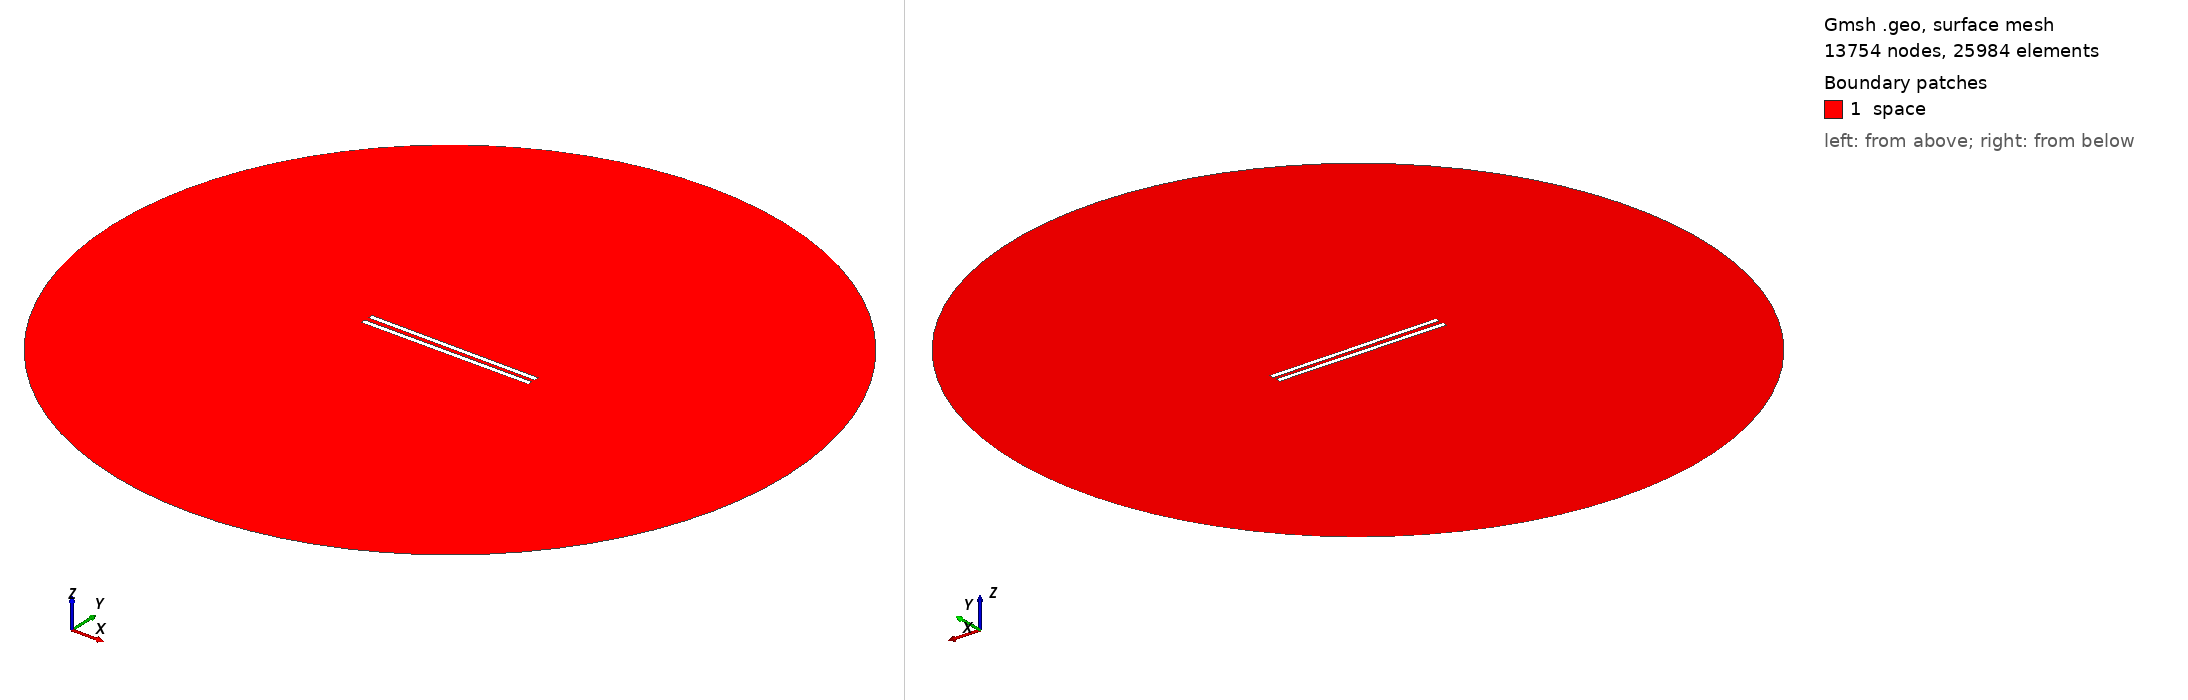

Gmsh geometry script, surface-meshed: 13754 nodes, 25984 surface elements. Boundary patches (legend numbers): 1 space. Left view from above one corner, right view from below the opposite corner. Legend entries are the model's physical surfaces. The drawing asked Gmsh for element sizes between 1% and 20% of the model's largest extent; the script's own settings can give other sizes.

=== 777.geo (drawn) ===
// Set the geometry kernel
SetFactory("OpenCASCADE");

//---------------------------------------
// Rectangles
//---------------------------------------

// Rectangle 1 (top)
Point(1) = {-49.51111111111111, 1.1388888888888888, 0, 1.0};
Point(2) = {49.51111111111111, 1.1388888888888888, 0, 1.0};
Point(3) = {49.51111111111111, 4.161111111111111, 0, 1.0};
Point(4) = {-49.51111111111111, 4.161111111111111, 0, 1.0};

Line(1) = {1, 2};
Line(2) = {2, 3};
Line(3) = {3, 4};
Line(4) = {4, 1};

Line Loop(1) = {1, 2, 3, 4};
Plane Surface(1) = {1};

Rotate { {0, 0, 1}, {0,  1.1388888888888888,  0}, -0.006 } {
  Surface{1};
}

// Rectangle 2 (bottom)
Point(5) = {-49.51111111111111, -1.1388888888888888, 0, 1.0};
Point(6) = {49.51111111111111, -1.1388888888888888, 0, 1.0};
Point(7) = {49.51111111111111, -4.161111111111111, 0, 1.0};
Point(8) = {-49.51111111111111, -4.161111111111111, 0, 1.0};

Line(5) = {5, 6};
Line(6) = {6, 7};
Line(7) = {7, 8};
Line(8) = {8, 5};

Line Loop(2) = {5, 6, 7, 8};
Plane Surface(2) = {2}; 


//---------------------------------------
// Circle
//---------------------------------------

// Define points
Point(9) = {0, 0, 0};        // Center
Point(10) = {200, 0, 0};     // Start point
Point(11) = {0, 200, 0};     // 90 degrees
Point(12) = {-200, 0, 0};    // 180 degrees
Point(13) = {0, -200, 0};    // 270 degrees

// Define circle arcs (each needs start, center, end)
Circle(9) = {10, 9, 11};
Circle(10) = {11, 9, 12};
Circle(11) = {12, 9, 13};
Circle(12) = {13, 9, 10};

// Define curve loop and surface if needed
Curve Loop(3) = {9, 10, 11, 12};
Surface(3) = {3};

// Subtract Rectangles from Circle
BooleanDifference{ Surface{3}; Delete; }{ Surface{1}; Surface{2}; Delete; }

//---------------------------------------
// Transfinite Lines and Surface
//---------------------------------------
r = 7;
Transfinite Line {1, 3} = 50*r Using Progression 1;
Transfinite Line {2, 4} = 2*r Using Progression 1;
Transfinite Line {5, 7} = 50*r Using Progression 1;
Transfinite Line {6, 8} = 2*r Using Progression 1;
Transfinite Line {9, 10, 11, 12} = 20 Using Progression 1;

//---------------------------------------
// Define Physical Groups
//---------------------------------------                

//--- Physical Curves
// Physical groups for boundaries
Physical Line("force_segment", 10) = {1};
Physical Line("upper_plate", 11) = {2, 3, 4};
Physical Line("lower_plate", 12) = {5, 6, 7, 8};
Physical Line("boundary", 20) = {9, 10, 11, 12};

//--- Physical Surfaces
Physical Surface("space", 30) = {3};

//---------------------------------------
// 6. Generate the Mesh
//---------------------------------------
Mesh 2;  // 2D mesh generation
